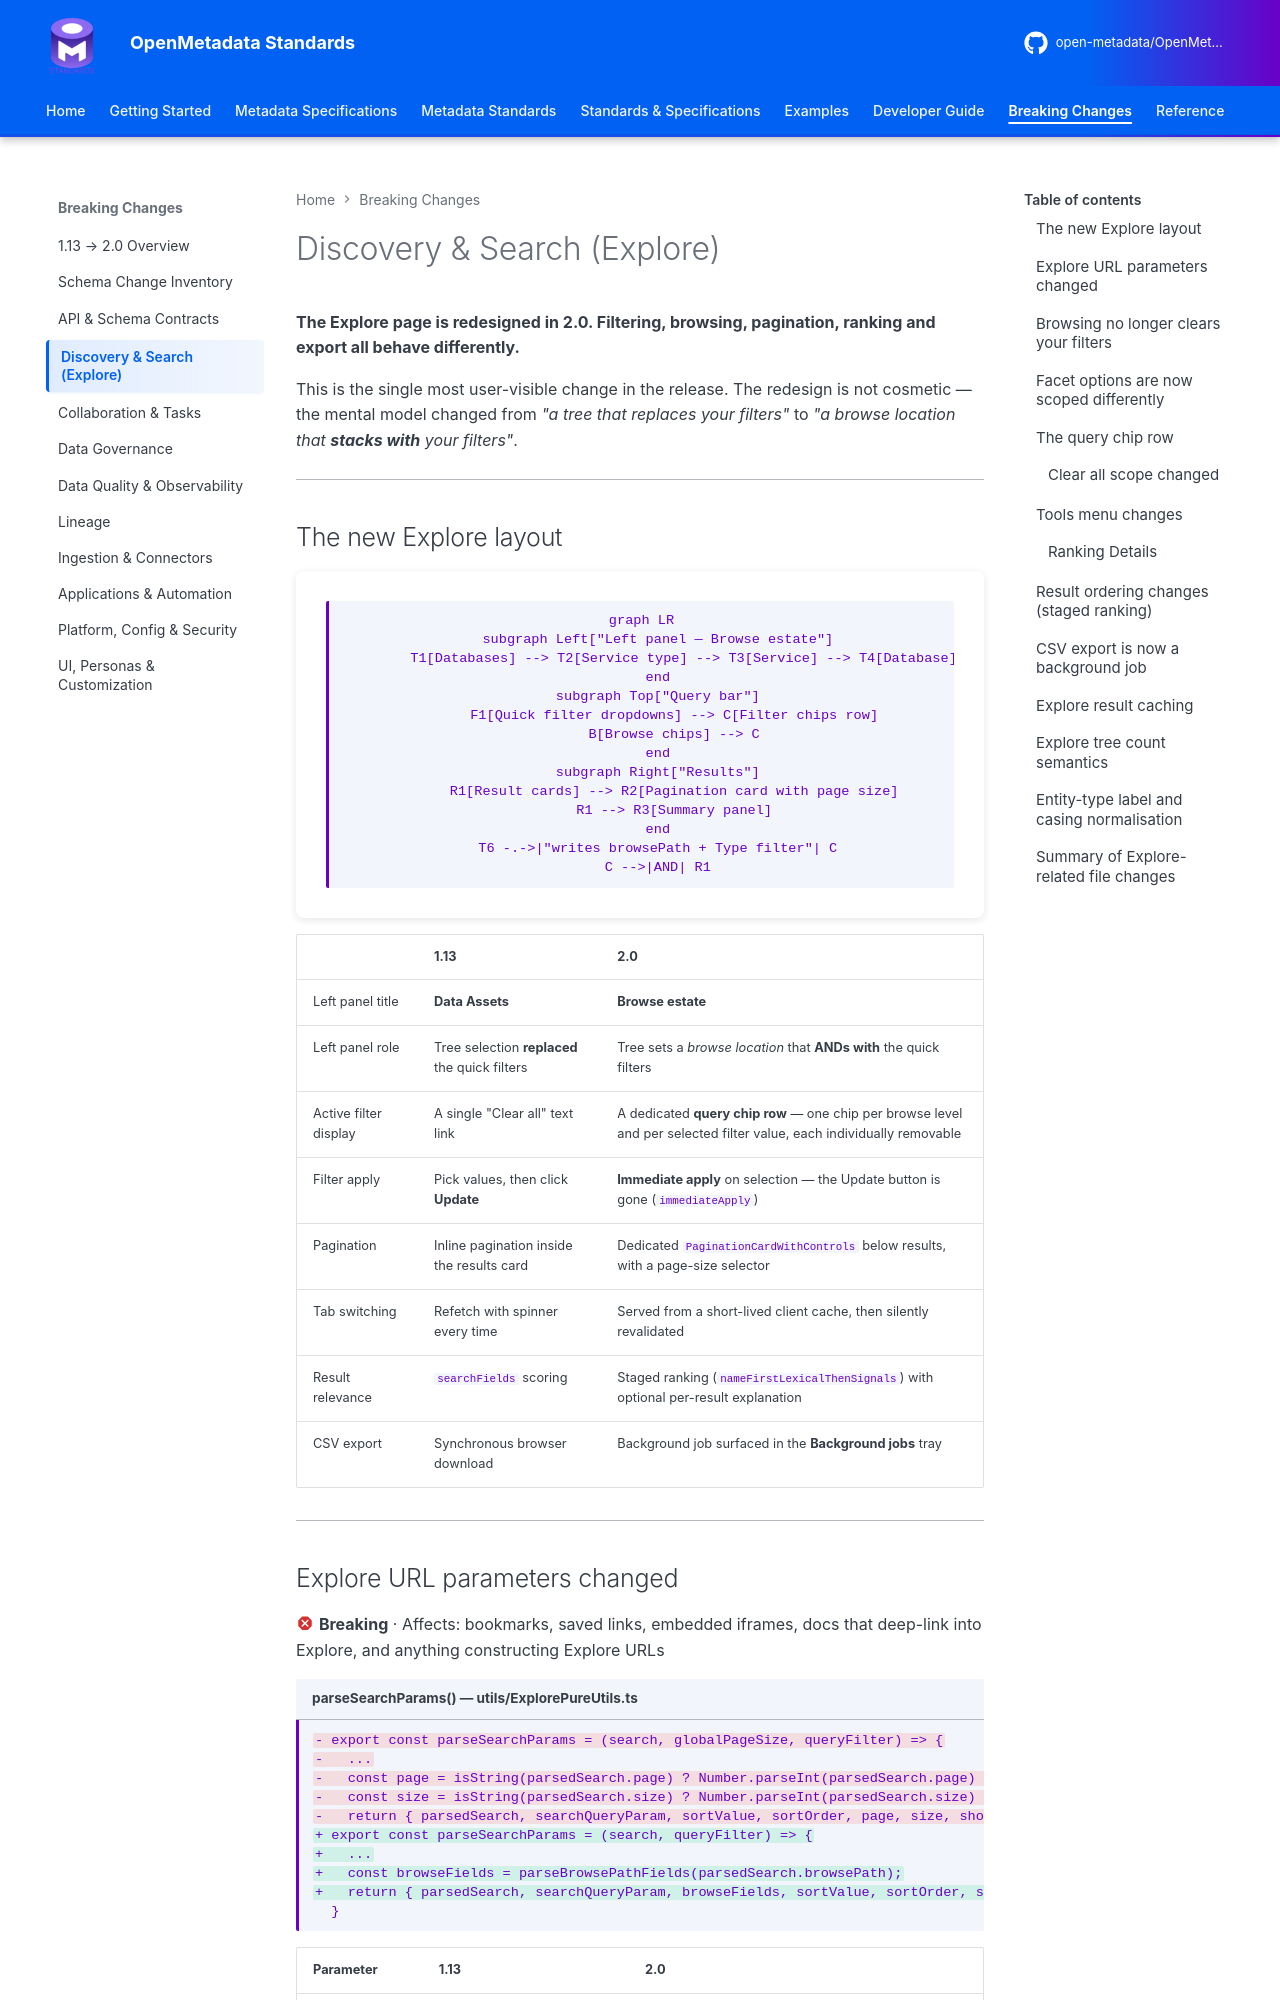

repository: open-metadata/OpenMetadataStandards · page: breaking-changes/discovery-and-search/index.html · generator: mkdocs

---
title: Discovery & Search — Explore Redesign (1.13 → 2.0)
description: The redesigned OpenMetadata 2.0 Explore page, new browse-and-filter query bar, changed URL parameters, facet scoping, staged ranking and async export.
---

# Discovery & Search (Explore)

**The Explore page is redesigned in 2.0. Filtering, browsing, pagination, ranking and export all
behave differently.**

This is the single most user-visible change in the release. The redesign is not cosmetic — the
mental model changed from *"a tree that replaces your filters"* to *"a browse location that **stacks
with** your filters"*.

---

## The new Explore layout

```mermaid
graph LR
    subgraph Left["Left panel — Browse estate"]
        T1[Databases] --> T2[Service type] --> T3[Service] --> T4[Database] --> T5[Schema] --> T6[Type leaf]
    end
    subgraph Top["Query bar"]
        F1[Quick filter dropdowns] --> C[Filter chips row]
        B[Browse chips] --> C
    end
    subgraph Right["Results"]
        R1[Result cards] --> R2[Pagination card with page size]
        R1 --> R3[Summary panel]
    end
    T6 -.->|"writes browsePath + Type filter"| C
    C -->|AND| R1
```

| | 1.13 | 2.0 |
|---|------|-----|
| Left panel title | **Data Assets** | **Browse estate** |
| Left panel role | Tree selection **replaced** the quick filters | Tree sets a *browse location* that **ANDs with** the quick filters |
| Active filter display | A single "Clear all" text link | A dedicated **query chip row** — one chip per browse level and per selected filter value, each individually removable |
| Filter apply | Pick values, then click **Update** | **Immediate apply** on selection — the Update button is gone (`immediateApply`) |
| Pagination | Inline pagination inside the results card | Dedicated `PaginationCardWithControls` below results, with a page-size selector |
| Tab switching | Refetch with spinner every time | Served from a short-lived client cache, then silently revalidated |
| Result relevance | `searchFields` scoring | Staged ranking (`nameFirstLexicalThenSignals`) with optional per-result explanation |
| CSV export | Synchronous browser download | Background job surfaced in the **Background jobs** tray |

---
